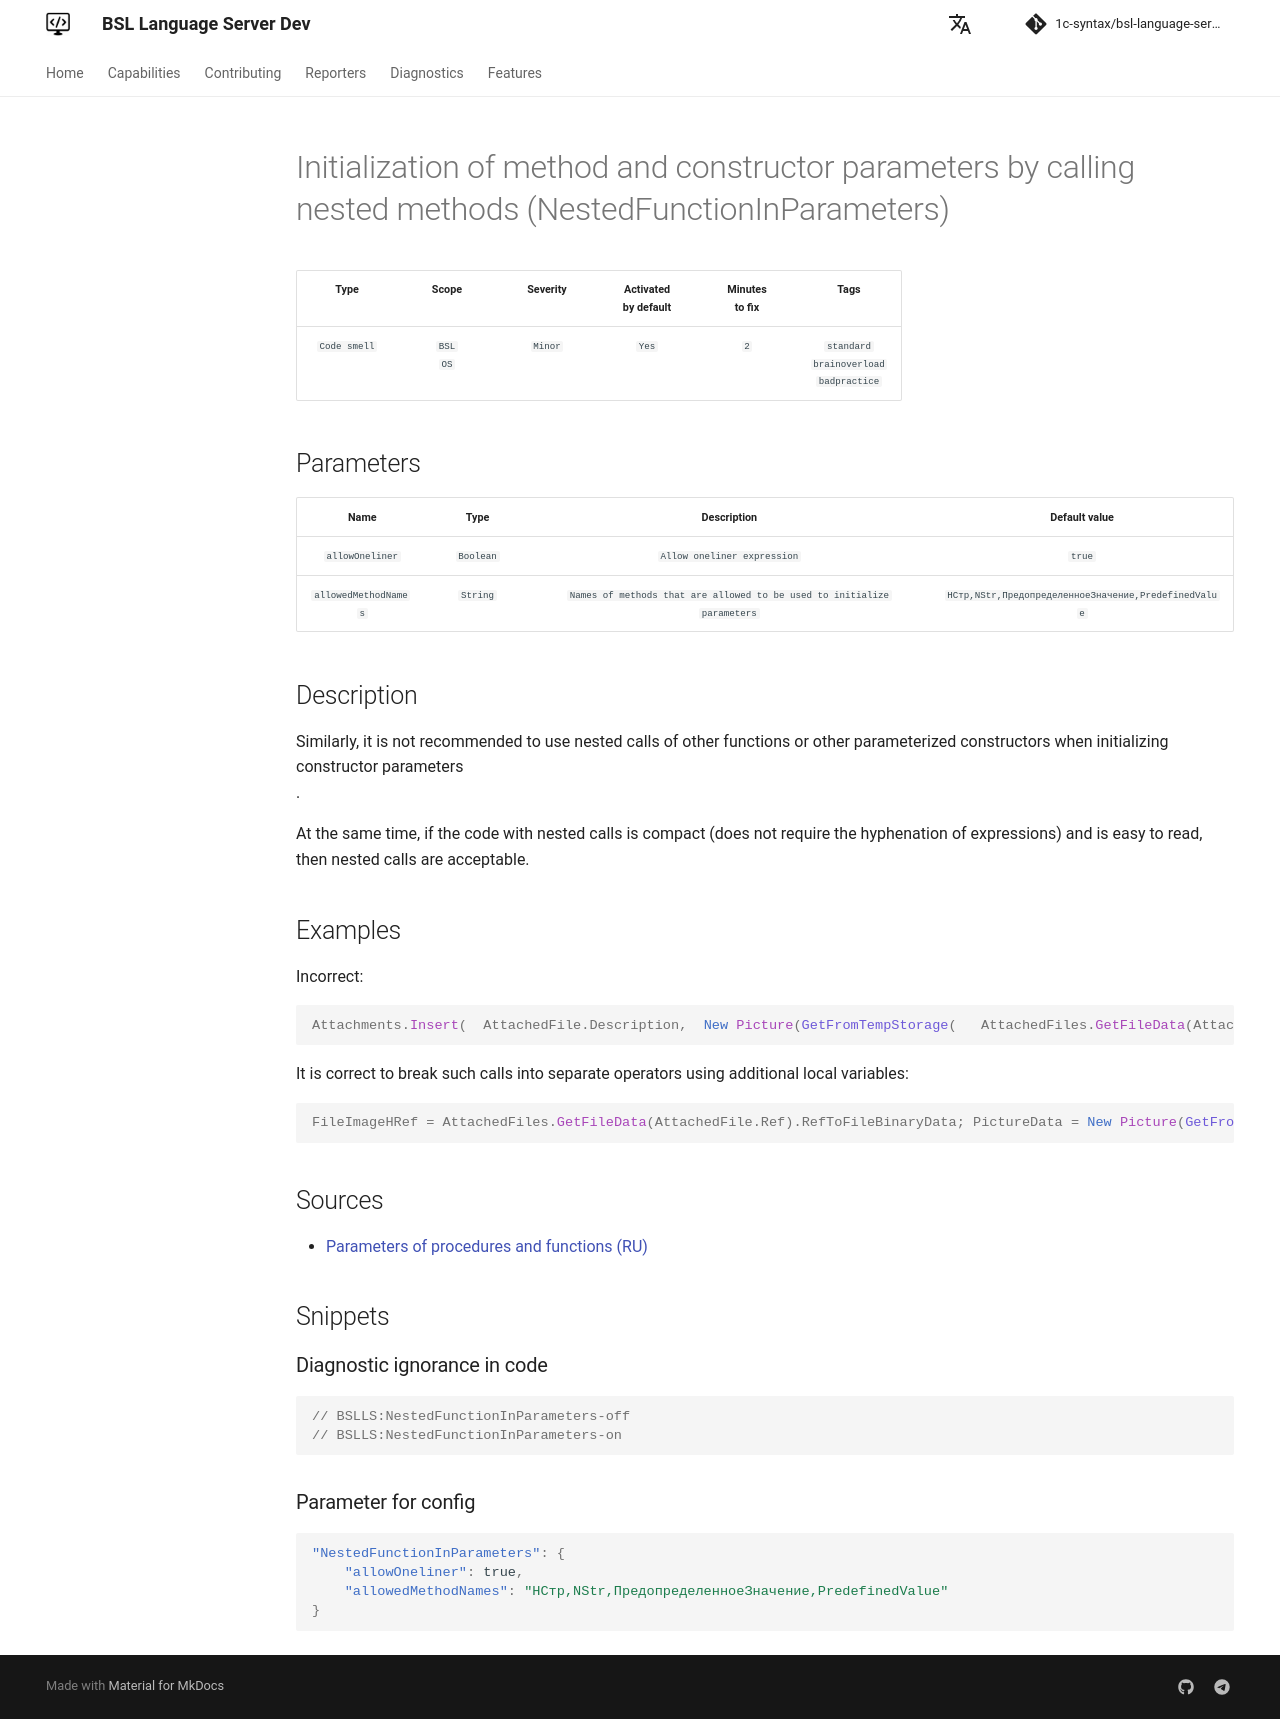

repository: 1c-syntax/bsl-language-server · page: dev/en/diagnostics/NestedFunctionInParameters/index.html · generator: mkdocs

# Initialization of method and constructor parameters by calling nested methods (NestedFunctionInParameters)

<!-- Блоки выше заполняются автоматически, не трогать -->
## Description
<!-- Описание диагностики заполняется вручную. Необходимо понятным языком описать смысл и схему работу -->

Similarly, it is not recommended to use nested calls of other functions or other parameterized constructors when initializing constructor parameters  
.

At the same time, if the code with nested calls is compact (does not require the hyphenation of expressions) and is easy to read, then nested calls are acceptable.

## Examples
<!-- В данном разделе приводятся примеры, на которые диагностика срабатывает, а также можно привести пример, как можно исправить ситуацию -->

Incorrect:

```bsl
Attachments.Insert(  AttachedFile.Description,  New Picture(GetFromTempStorage(   AttachedFiles.GetFileData(AttachedFile.Ref).RefToFileBinaryData)));
```

It is correct to break such calls into separate operators using additional local variables:

```bsl
FileImageHRef = AttachedFiles.GetFileData(AttachedFile.Ref).RefToFileBinaryData; PictureData = New Picture(GetFromTempStorage(FileImageHRef)); Attachments.Insert(AttachedFile.Description, PictureData);
```

## Sources
<!-- Необходимо указывать ссылки на все источники, из которых почерпнута информация для создания диагностики -->


* [Parameters of procedures and functions (RU)](https://its.1c.ru/db/v8std#content:640:hdoc)
